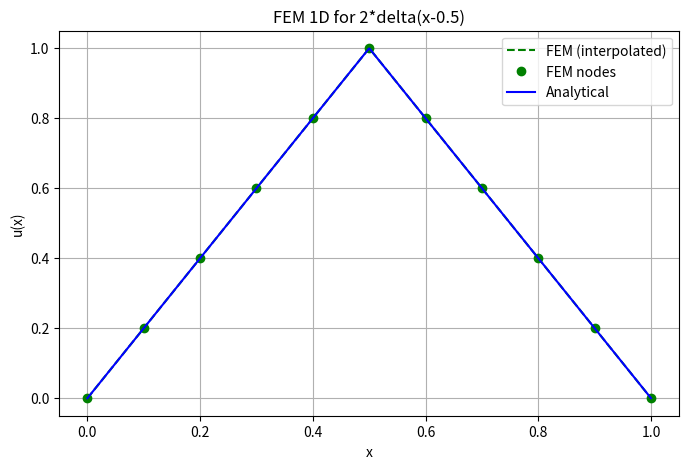

Source code (Python):
import numpy as np
import matplotlib.pyplot as plt
from scipy.sparse import diags
from scipy.sparse.linalg import spsolve

## Grid generation
def grid(N, ansatz='linear', nonuniform=False):
    """Generate uniform or non-uniform 1D grid."""
    node_count = N + 1 if ansatz == 'linear' else 3*N - (N - 1)
    ## each element has 2 nodes for linear ansatz. so the total nodes are N+1. Else is for quadratic ansatz (each element has 3 nodes, but the middle nodes are shared))
    vec = np.linspace(0, 1, node_count)
    if nonuniform:
        vec = vec**2  # non-uniform mapping
    return vec

def assembleMatrix(lattice):
    n = len(lattice)
    main = np.zeros(n)
    ## main diagonal
    upper = np.zeros(n-1)
    ## upper diagonal
    for i in range(n-1):
        h = lattice[i+1] - lattice[i]
        main[i] += 1/h
        main[i+1] += 1/h
        upper[i] -= 1/h

    return diags([main, upper, upper], [0, -1, 1], format='csc') ## Right-hand side for delta function

def rhsDelta(lattice):
    """RHS vector for delta(x-0.5)."""
    n = len(lattice)
    b = np.zeros(n)
    for i in range(n-1):
        if lattice[i] <= 0.5 <= lattice[i+1]:
            ##Checks if the delta source at x = 0.5 lies inside this element.
            ##Only the element containing x=0.5 gets a non-zero contribution.
            h = lattice[i+1] - lattice[i]
            ##h is the length of the element containing the delta.
            b[i] += 2 * (lattice[i+1] - 0.5)/h
            ##RHS value for the left node of the element.
            b[i+1] += 2 * (0.5 - lattice[i])/h
            ##RHS value for the right node of the element.
    return b

## FEM iplementation for delta function
def FEM1DDelta(N):
    G = grid(N)
    A = assembleMatrix(G)
    b = rhsDelta(G)
    u = np.zeros(len(G))
    u_interior = spsolve(A[1:-1,1:-1], b[1:-1]) 
    u[1:-1] = u_interior
    u_analytical = np.where(G <= 0.5, 2*G, 2*(1-G))
    #This line defines the analytical solution for the PDE:
    #-u''(x) = 2δ(x - 0.5), u(0) = u(1) = 0
    # G is the vector of FEM nodes (grid points)
    # u_analytical will store the exact solution at each node
    # For x <= 0.5, the solution is u(x) = 2x
    # For x > 0.5, the solution is u(x) = 2(1 - x) 
    # This creates a piecewise linear function peaking at x=0.5
    return G, u, u_analytical

## Interpolation and Plotting
def interpolate(x, lattice, u):
    u_interp = np.zeros_like(x)
    for k, xi in enumerate(x):
        i = np.searchsorted(lattice, xi) - 1
        i = np.clip(i, 0, len(lattice)-2)
        h = lattice[i+1]-lattice[i]
        phi_left = (lattice[i+1]-xi)/h
        phi_right = (xi-lattice[i])/h
        u_interp[k] = phi_left*u[i] + phi_right*u[i+1]
    return u_interp

def plotResult(x, u, X, U):
    u_int = interpolate(X, x, u)
    plt.figure(figsize=(8,5))
    plt.plot(X, u_int, '--g', label='FEM (interpolated)')
    plt.plot(x, u, 'og', label='FEM nodes')
    plt.plot(X, U, '-b', label='Analytical')
    plt.xlabel('x')
    plt.ylabel('u(x)')
    plt.title('FEM 1D for 2*delta(x-0.5)')
    plt.legend()
    plt.grid(True)
    plt.show()

## Implementation test 
if __name__ == "__main__":
    x, u, u_analytical = FEM1DDelta(10) 
    X = np.linspace(0, 1, 1000)
    U = np.where(X <= 0.5, 2*X, 2*(1-X))       
    plotResult(x, u, X, U)


